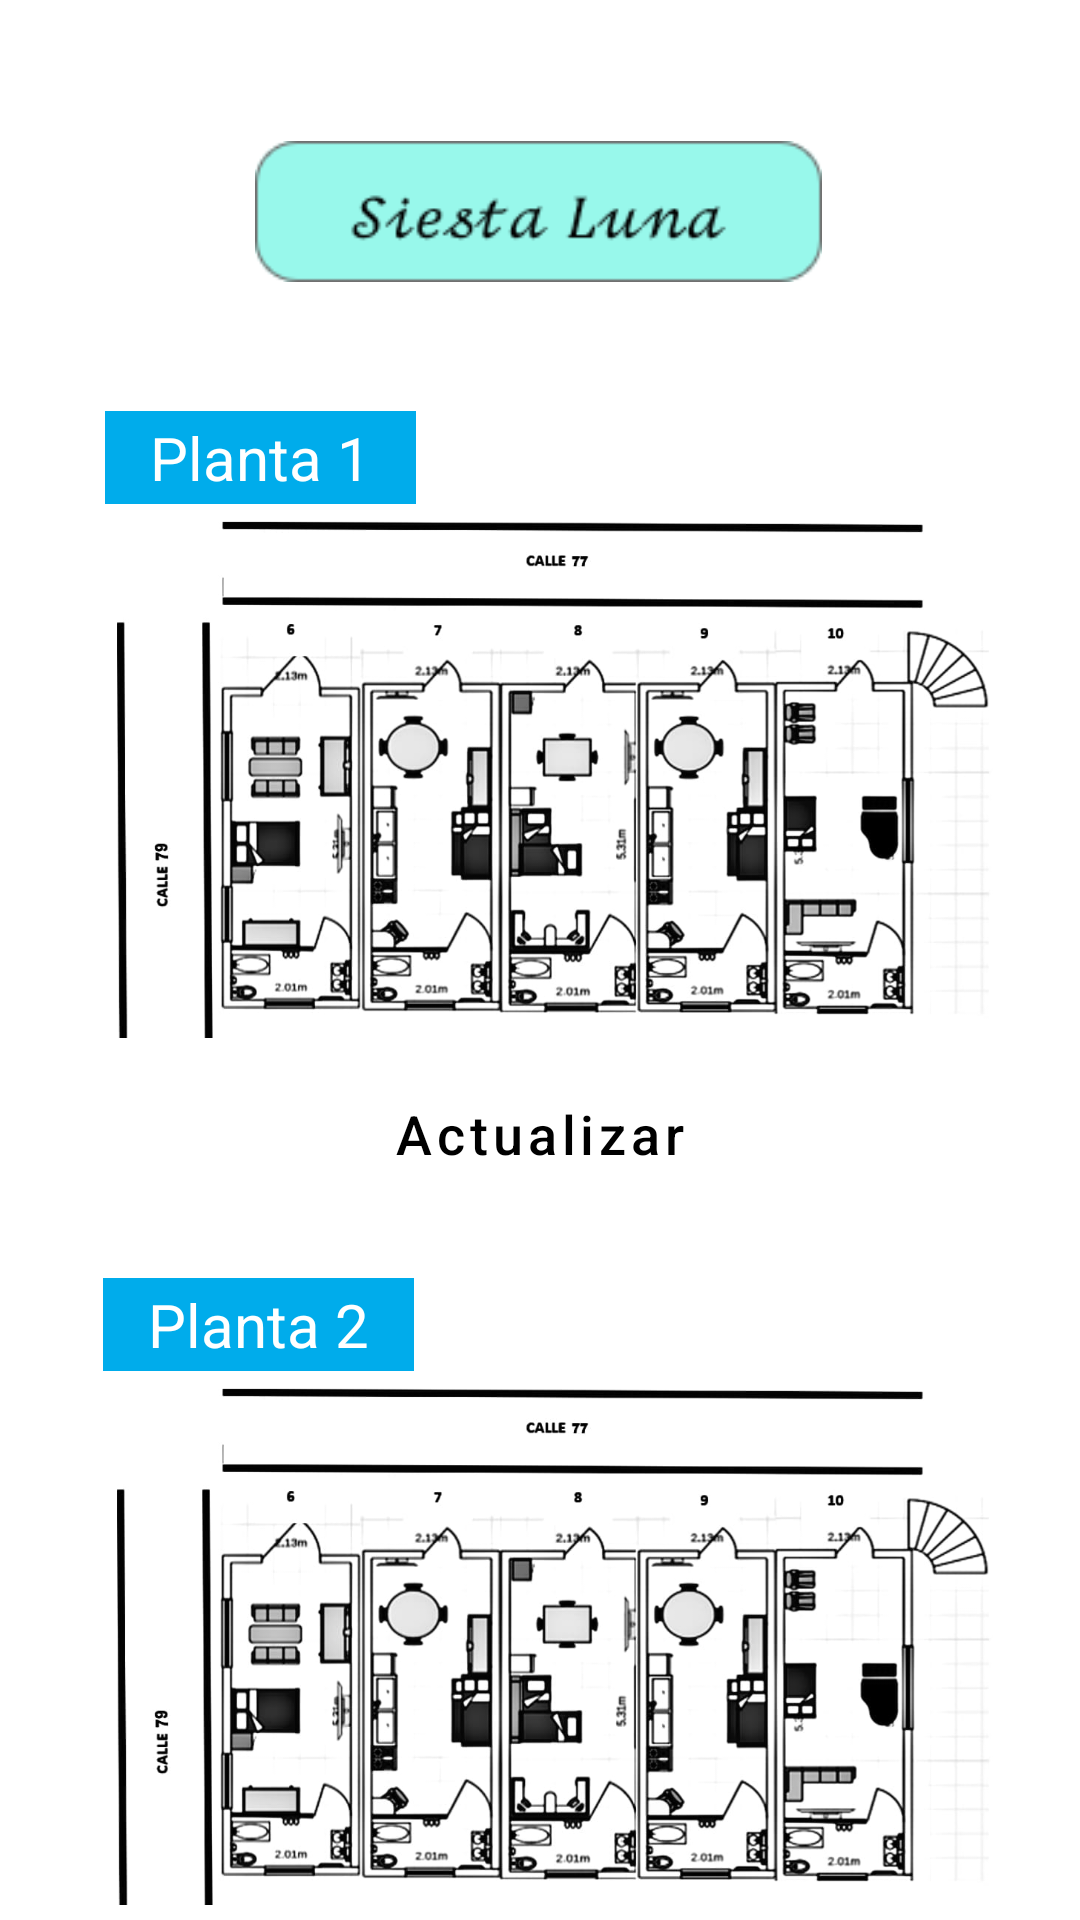

This screen was rendered from an Android layout file. Write that file and the resources it references.
<!-- AndroidManifest.xml: application theme Theme.SiestaLuna -->
<!-- res/layout/activity_vista_croquis.xml -->
<?xml version="1.0" encoding="utf-8"?>
<androidx.constraintlayout.widget.ConstraintLayout xmlns:android="http://schemas.android.com/apk/res/android"
    xmlns:app="http://schemas.android.com/apk/res-auto"
    xmlns:tools="http://schemas.android.com/tools"
    android:layout_width="match_parent"
    android:layout_height="match_parent"
    tools:context=".vistasAdmin.VistaCroquis">

    <ImageView
        android:id="@+id/IVSiestaLuna"
        android:layout_width="189dp"
        android:layout_height="61dp"
        android:layout_marginTop="40dp"
        app:layout_constraintEnd_toEndOf="parent"
        app:layout_constraintHorizontal_bias="0.497"
        app:layout_constraintStart_toStartOf="parent"
        app:layout_constraintTop_toTopOf="parent"
        app:srcCompat="@drawable/siestaluna" />

    <TextView
        android:id="@+id/textView"
        android:layout_width="wrap_content"
        android:layout_height="wrap_content"
        android:layout_marginTop="36dp"
        android:background="#00ACEB"
        android:paddingLeft="15dp"
        android:paddingTop="2dp"
        android:paddingRight="15dp"
        android:paddingBottom="2dp"
        android:text="@string/planta1"
        android:textColor="#FFFFFF"
        android:textSize="20dp"
        app:layout_constraintEnd_toEndOf="parent"
        app:layout_constraintHorizontal_bias="0.136"
        app:layout_constraintStart_toStartOf="parent"
        app:layout_constraintTop_toBottomOf="@+id/IVSiestaLuna" />

    <ImageView
        android:id="@+id/croquis1"
        android:layout_width="2in"
        android:layout_height="1.2in"
        app:layout_constraintEnd_toEndOf="parent"
        app:layout_constraintHorizontal_bias="0.549"
        app:layout_constraintStart_toStartOf="parent"
        app:layout_constraintTop_toBottomOf="@+id/textView"
        app:srcCompat="@drawable/croquis1" />

    <Button
        android:id="@+id/btn1"
        style="?attr/materialButtonOutlinedStyle"
        android:layout_width="wrap_content"
        android:layout_height="wrap_content"
        android:layout_marginTop="8dp"
        android:backgroundTint="#98F8EB"
        android:text="@string/actualizar"
        android:textAllCaps="false"
        android:textColor="#000000"
        android:textIsSelectable="false"
        android:textSize="18sp"
        android:textStyle="normal"
        app:layout_constraintEnd_toEndOf="parent"
        app:layout_constraintStart_toStartOf="parent"
        app:layout_constraintTop_toBottomOf="@+id/croquis1"
        app:strokeColor="#94000000" />

    <TextView
        android:id="@+id/textView2"
        android:layout_width="wrap_content"
        android:layout_height="wrap_content"
        android:layout_marginTop="24dp"
        android:background="#00ACEB"
        android:paddingLeft="15dp"
        android:paddingTop="2dp"
        android:paddingRight="15dp"
        android:paddingBottom="2dp"
        android:text="@string/planta2"
        android:textColor="#FFFFFF"
        android:textSize="20dp"
        app:layout_constraintEnd_toEndOf="parent"
        app:layout_constraintHorizontal_bias="0.134"
        app:layout_constraintStart_toStartOf="parent"
        app:layout_constraintTop_toBottomOf="@+id/btn1" />

    <ImageView
        android:id="@+id/croquis2"
        android:layout_width="2in"
        android:layout_height="1.2in"
        app:layout_constraintEnd_toEndOf="parent"
        app:layout_constraintHorizontal_bias="0.549"
        app:layout_constraintStart_toStartOf="parent"
        app:layout_constraintTop_toBottomOf="@+id/textView2"
        app:srcCompat="@drawable/croquis1" />
    <Button
        android:id="@+id/btn2"
        style="?attr/materialButtonOutlinedStyle"
        android:layout_width="wrap_content"
        android:layout_height="wrap_content"
        android:layout_marginTop="8dp"
        android:backgroundTint="#98F8EB"
        android:text="@string/actualizar"
        android:textAllCaps="false"
        android:textColor="#000000"
        android:textIsSelectable="false"
        android:textSize="18sp"
        android:textStyle="normal"
        app:layout_constraintEnd_toEndOf="parent"
        app:layout_constraintStart_toStartOf="parent"
        app:layout_constraintTop_toBottomOf="@+id/croquis2"
        app:strokeColor="#94000000" />

    <Button
        android:id="@+id/btnGuardar"
        style="?attr/materialButtonOutlinedStyle"
        android:layout_width="wrap_content"
        android:layout_height="70dp"
        android:layout_marginStart="50dp"
        android:layout_marginTop="25dp"
        android:backgroundTint="#00D2C4"
        android:text="@string/guardar"
        android:textColor="#FFFFFF"
        android:textSize="18sp"
        app:layout_constraintStart_toStartOf="parent"
        app:layout_constraintTop_toBottomOf="@+id/btn2"
        app:strokeColor="#94000000" />

    <Button
        android:id="@+id/btnCancelar"
        style="?attr/materialButtonOutlinedStyle"
        android:layout_width="wrap_content"
        android:layout_height="70dp"
        android:layout_marginTop="25dp"
        android:layout_marginEnd="50dp"
        android:backgroundTint="#FF0000"
        android:text="@string/cancelar"
        android:textColor="#FFFFFF"
        android:textSize="18sp"
        app:layout_constraintEnd_toEndOf="parent"
        app:layout_constraintTop_toBottomOf="@+id/btn2"
        app:strokeColor="#94000000" />
</androidx.constraintlayout.widget.ConstraintLayout>
<!-- resources referenced by this layout -->
<resources>
  <!-- drawable croquis1: jpg bitmap (drawable, 71830 bytes) -->
  <!-- drawable siestaluna: png bitmap (drawable, 1520 bytes) -->
  <string name="actualizar">Actualizar</string>
  <string name="cancelar">Cancelar</string>
  <string name="guardar">Guardar</string>
  <string name="planta1">Planta 1</string>
  <string name="planta2">Planta 2</string>
  <style name="Theme.SiestaLuna" parent="Theme.MaterialComponents.DayNight.NoActionBar">
          
          <item name="colorPrimary">@color/purple_500</item>
          <item name="colorPrimaryVariant">@color/purple_700</item>
          <item name="colorOnPrimary">@color/white</item>
          
          <item name="colorSecondary">@color/teal_200</item>
          <item name="colorSecondaryVariant">@color/teal_700</item>
          <item name="colorOnSecondary">@color/black</item>
          
          <item name="android:statusBarColor">@color/teal_700</item>
          
          <item name="android:colorEdgeEffect">@color/azulFragment</item>
      </style>
  <color name="purple_500">#FF6200EE</color>
  <color name="purple_700">#FF3700B3</color>
  <color name="white">#FFFFFFFF</color>
  <color name="teal_200">#FF03DAC5</color>
  <color name="teal_700">#FF018786</color>
  <color name="black">#FF000000</color>
  <color name="azulFragment">#98F8EB</color>
</resources>
